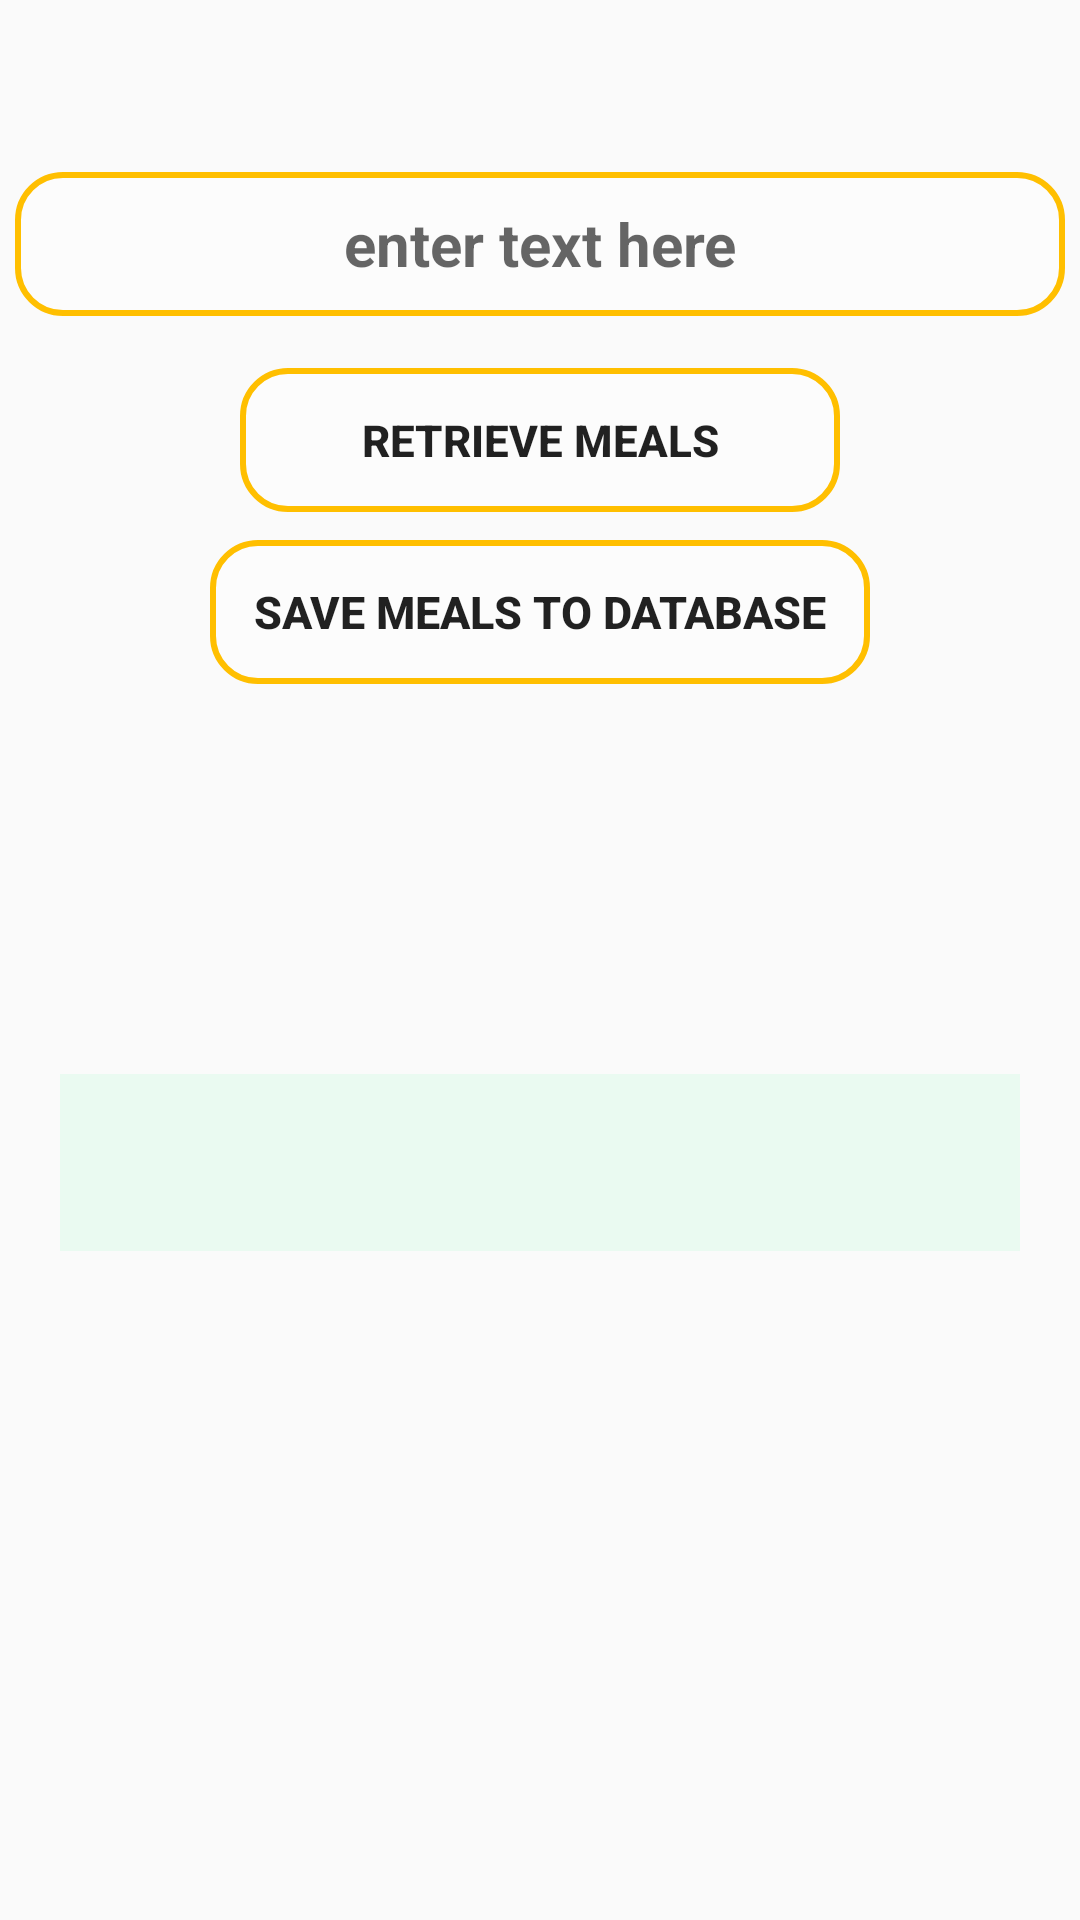

Here is an Android app screen rendered from its layout file. Give the layout XML and the strings, colors and styles it references.
<!-- AndroidManifest.xml: application theme Theme.MealMaster -->
<!-- res/layout/meals_by_ingredient.xml -->
<?xml version="1.0" encoding="utf-8"?>
<androidx.constraintlayout.widget.ConstraintLayout xmlns:android="http://schemas.android.com/apk/res/android"
    xmlns:app="http://schemas.android.com/apk/res-auto"
    xmlns:tools="http://schemas.android.com/tools"
    android:layout_width="match_parent"
    android:layout_height="match_parent"
    android:background="@drawable/img_two">

    <Button
        android:id="@+id/Retrieve_Meals"
        android:layout_width="200dp"
        android:layout_height="wrap_content"
        android:text="retrieve meals"
        android:textStyle="bold"
        android:textSize="14.5sp"
        android:background="@drawable/round_button"
        app:layout_constraintBottom_toBottomOf="parent"
        app:layout_constraintEnd_toEndOf="parent"
        app:layout_constraintStart_toStartOf="parent"
        app:layout_constraintTop_toTopOf="parent"
        app:layout_constraintVertical_bias="0.207" />

    <Button
        android:id="@+id/Save_meals_to_Database"
        android:layout_width="220dp"
        android:layout_height="wrap_content"
        android:text="save meals to database"
        android:textStyle="bold"
        android:textSize="15sp"
        android:background="@drawable/round_button"
        app:layout_constraintBottom_toBottomOf="parent"
        app:layout_constraintEnd_toEndOf="parent"
        app:layout_constraintStart_toStartOf="parent"
        app:layout_constraintTop_toTopOf="parent"
        app:layout_constraintVertical_bias="0.304" />

    <EditText
        android:id="@+id/Ingredient_search_bar"
        android:gravity="center"
        android:layout_width="350dp"
        android:layout_height="wrap_content"
        android:autofillHints="abc"
        android:background="@drawable/round_button"
        android:hint="enter text here"
        android:inputType="text"
        android:minHeight="48dp"
        android:textColor="@color/black"
        android:textSize="20dp"
        android:textStyle="bold"
        app:layout_constraintBottom_toBottomOf="parent"
        app:layout_constraintEnd_toEndOf="parent"
        app:layout_constraintStart_toStartOf="parent"
        app:layout_constraintTop_toTopOf="parent"
        app:layout_constraintVertical_bias="0.097" />

    <ScrollView
        android:layout_width="match_parent"
        android:layout_height="match_parent"
        android:layout_marginTop="344dp"
        android:layout_marginBottom="15dp"
        android:layout_weight="1"
        app:layout_constraintTop_toTopOf="parent">

        <TextView
            android:id="@+id/Meal_text_view"
            android:layout_width="match_parent"
            android:layout_height="match_parent"
            android:layout_marginStart="20dp"
            android:layout_marginTop="14dp"
            android:layout_marginEnd="20dp"
            android:background="#EAFAF1"
            android:padding="20sp"
            android:textColor="@color/black" />
    </ScrollView>


</androidx.constraintlayout.widget.ConstraintLayout>
<!-- resources referenced by this layout -->
<resources>
  <!-- drawable round_button (drawable) -->
  <?xml version="1.0" encoding="utf-8"?>
  <shape xmlns:android="http://schemas.android.com/apk/res/android"
      android:shape="rectangle">
      <solid android:color="#80FFFFFF" />
      <stroke android:color="#FFBF00" android:width="2dp" />
      <corners android:bottomRightRadius="15dp"
          android:bottomLeftRadius="15dp"
          android:topRightRadius="15dp"
          android:topLeftRadius="15dp"/>
  </shape>
  <style name="Theme.MealMaster" parent="Theme.AppCompat.Light.NoActionBar">
          
          <item name="colorPrimary">@color/purple_500</item>
          <item name="colorPrimaryVariant">@color/purple_700</item>
          <item name="colorOnPrimary">@color/white</item>
          
          <item name="colorSecondary">@color/teal_200</item>
          <item name="colorSecondaryVariant">@color/teal_700</item>
          <item name="colorOnSecondary">@color/black</item>
          
          <item name="android:statusBarColor">?attr/colorPrimaryVariant</item>
          
      </style>
  <!-- not gathered from this repository: default colours our renderer supplied (Android Studio template values) -->
  <color name="purple_500">#FF6200EE</color>
  <color name="purple_700">#FF3700B3</color>
  <color name="teal_200">#FF03DAC5</color>
  <color name="teal_700">#FF018786</color>
  <color name="black">#FF000000</color>
  <color name="white">#FFFFFFFF</color>
</resources>
